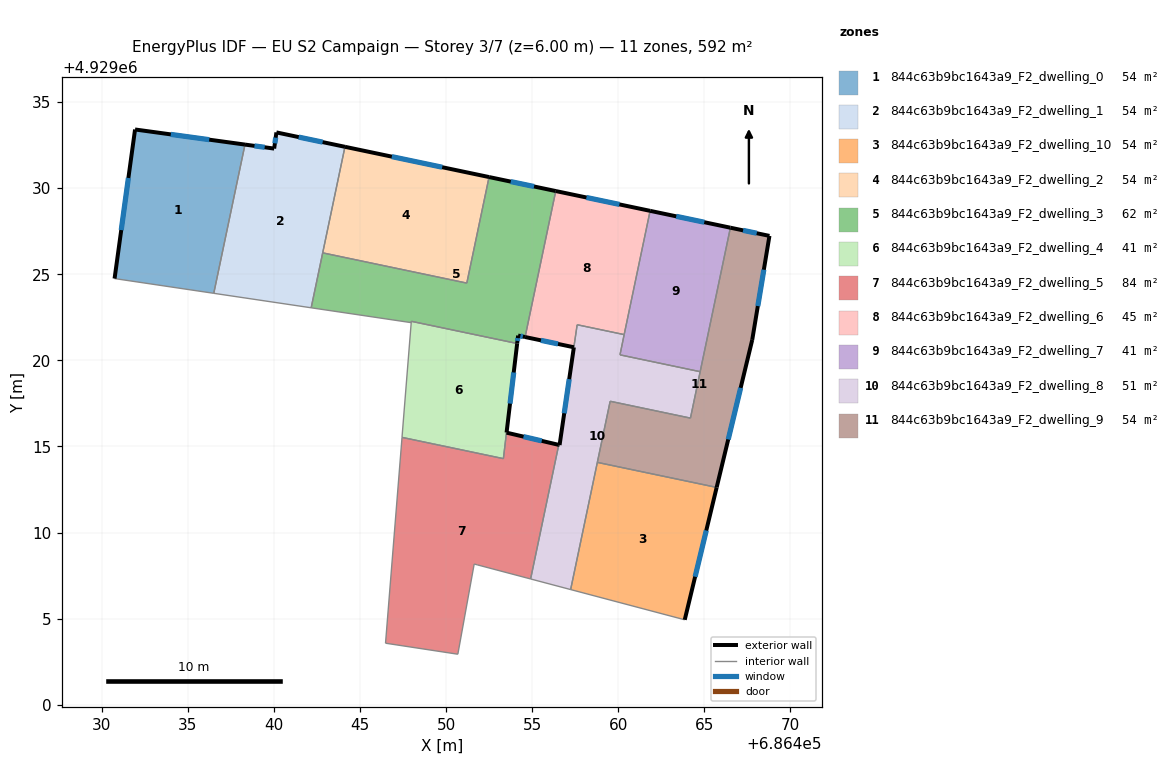
=== STOREY PLAN SPEC (per zone: floor XY polygon, exterior-wall plan segments, windows/doors) ===
zone 1: 844c63b9bc1643a9_F2_dwelling_0  (53.8 m²)
  floor: (686438.31, 4929032.53) (686436.50, 4929023.89) (686430.74, 4929024.75) (686431.93, 4929033.41)
  exterior wall: (686431.93, 4929033.41) – (686430.74, 4929024.75)  [8.7 m]
    window: (686431.54, 4929030.59) – (686431.12, 4929027.57)  [3.2 m²]
  exterior wall: (686438.31, 4929032.53) – (686431.93, 4929033.41)  [6.4 m]
    window: (686436.24, 4929032.82) – (686434.00, 4929033.12)  [2.4 m²]
  interior walls: 2
zone 2: 844c63b9bc1643a9_F2_dwelling_1  (53.8 m²)
  floor: (686444.12, 4929032.40) (686442.16, 4929023.05) (686436.50, 4929023.89) (686438.31, 4929032.53) (686440.01, 4929032.30) (686440.14, 4929033.24)
  exterior wall: (686440.14, 4929033.24) – (686440.01, 4929032.30)  [0.9 m]
    window: (686440.10, 4929032.93) – (686440.05, 4929032.61)  [0.3 m²]
  exterior wall: (686444.12, 4929032.40) – (686440.14, 4929033.24)  [4.1 m]
    window: (686442.83, 4929032.68) – (686441.43, 4929032.97)  [1.5 m²]
  exterior wall: (686440.01, 4929032.30) – (686438.31, 4929032.53)  [1.7 m]
    window: (686439.46, 4929032.38) – (686438.86, 4929032.46)  [0.6 m²]
  interior walls: 4
zone 3: 844c63b9bc1643a9_F2_dwelling_10  (53.8 m²)
  floor: (686465.71, 4929012.62) (686463.86, 4929004.93) (686457.23, 4929006.69) (686458.78, 4929014.07)
  exterior wall: (686463.86, 4929004.93) – (686465.71, 4929012.62)  [7.9 m]
    window: (686464.46, 4929007.43) – (686465.11, 4929010.12)  [2.9 m²]
  interior walls: 3
zone 4: 844c63b9bc1643a9_F2_dwelling_2  (53.8 m²)
  floor: (686452.49, 4929030.65) (686451.20, 4929024.49) (686442.83, 4929026.24) (686444.12, 4929032.40)
  exterior wall: (686452.49, 4929030.65) – (686444.12, 4929032.40)  [8.6 m]
    window: (686449.77, 4929031.22) – (686446.84, 4929031.83)  [3.1 m²]
  interior walls: 3
zone 5: 844c63b9bc1643a9_F2_dwelling_3  (61.7 m²)
  floor: (686456.36, 4929029.83) (686454.58, 4929021.36) (686454.18, 4929021.44) (686454.12, 4929020.98) (686447.97, 4929022.27) (686447.97, 4929022.19) (686447.84, 4929022.21) (686442.16, 4929023.05) (686442.83, 4929026.24) (686451.20, 4929024.49) (686452.49, 4929030.65)
  exterior wall: (686456.36, 4929029.83) – (686452.49, 4929030.65)  [4.0 m]
    window: (686455.10, 4929030.10) – (686453.75, 4929030.38)  [1.5 m²]
  exterior wall: (686454.18, 4929021.44) – (686454.58, 4929021.36)  [0.4 m]
    window: (686454.31, 4929021.41) – (686454.45, 4929021.38)  [0.2 m²]
  exterior wall: (686454.12, 4929020.98) – (686454.18, 4929021.44)  [0.5 m]
    window: (686454.14, 4929021.13) – (686454.16, 4929021.29)  [0.2 m²]
  interior walls: 8
zone 6: 844c63b9bc1643a9_F2_dwelling_4  (41.3 m²)
  floor: (686454.12, 4929020.98) (686453.32, 4929014.29) (686449.54, 4929015.09) (686449.24, 4929015.15) (686447.43, 4929015.53) (686447.97, 4929022.19) (686447.98, 4929022.27)
  exterior wall: (686453.51, 4929015.80) – (686454.12, 4929020.98)  [5.2 m]
    window: (686453.71, 4929017.49) – (686453.92, 4929019.30)  [1.9 m²]
  interior walls: 7
zone 7: 844c63b9bc1643a9_F2_dwelling_5  (84.0 m²)
  floor: (686456.54, 4929015.09) (686454.90, 4929007.30) (686451.81, 4929008.12) (686451.63, 4929008.17) (686450.68, 4929002.93) (686446.48, 4929003.57) (686447.44, 4929015.53) (686449.24, 4929015.15) (686449.54, 4929015.09) (686453.32, 4929014.29) (686453.51, 4929015.80)
  exterior wall: (686456.54, 4929015.09) – (686453.51, 4929015.80)  [3.1 m]
    window: (686455.55, 4929015.32) – (686454.49, 4929015.57)  [1.1 m²]
  interior walls: 10
zone 8: 844c63b9bc1643a9_F2_dwelling_6  (44.9 m²)
  floor: (686461.85, 4929028.68) (686460.34, 4929021.50) (686457.61, 4929022.07) (686457.42, 4929020.76) (686454.58, 4929021.36) (686456.36, 4929029.83)
  exterior wall: (686461.85, 4929028.68) – (686456.36, 4929029.83)  [5.6 m]
    window: (686460.06, 4929029.06) – (686458.15, 4929029.46)  [2.1 m²]
  exterior wall: (686454.58, 4929021.36) – (686457.42, 4929020.76)  [2.9 m]
    window: (686455.51, 4929021.16) – (686456.50, 4929020.95)  [1.1 m²]
  interior walls: 4
zone 9: 844c63b9bc1643a9_F2_dwelling_7  (40.7 m²)
  floor: (686466.51, 4929027.71) (686464.75, 4929019.34) (686460.10, 4929020.32) (686460.34, 4929021.50) (686461.85, 4929028.68)
  exterior wall: (686466.51, 4929027.71) – (686461.85, 4929028.68)  [4.8 m]
    window: (686464.99, 4929028.02) – (686463.36, 4929028.37)  [1.7 m²]
  interior walls: 4
zone 10: 844c63b9bc1643a9_F2_dwelling_8  (50.5 m²)
  floor: (686464.75, 4929019.34) (686464.19, 4929016.64) (686459.53, 4929017.62) (686457.23, 4929006.69) (686454.90, 4929007.30) (686456.54, 4929015.09) (686456.59, 4929015.08) (686457.42, 4929020.76) (686457.61, 4929022.07) (686460.34, 4929021.49) (686460.10, 4929020.32)
  exterior wall: (686456.59, 4929015.08) – (686456.54, 4929015.09)  [0.0 m]
  exterior wall: (686457.42, 4929020.75) – (686456.59, 4929015.08)  [5.7 m]
    window: (686457.15, 4929018.91) – (686456.86, 4929016.93)  [2.1 m²]
  interior walls: 10
zone 11: 844c63b9bc1643a9_F2_dwelling_9  (53.8 m²)
  floor: (686468.78, 4929027.23) (686467.78, 4929021.19) (686465.71, 4929012.62) (686458.78, 4929014.07) (686459.53, 4929017.62) (686464.19, 4929016.64) (686466.51, 4929027.71)
  exterior wall: (686468.78, 4929027.23) – (686466.51, 4929027.71)  [2.3 m]
    window: (686468.04, 4929027.38) – (686467.25, 4929027.55)  [0.8 m²]
  exterior wall: (686467.78, 4929021.19) – (686468.78, 4929027.23)  [6.1 m]
    window: (686468.10, 4929023.15) – (686468.45, 4929025.26)  [2.2 m²]
  exterior wall: (686465.71, 4929012.62) – (686467.78, 4929021.19)  [8.8 m]
    window: (686466.38, 4929015.41) – (686467.11, 4929018.40)  [3.2 m²]
  interior walls: 5

=== DERIVED (storey summary) ===
Building: EU S2 Campaign
Storey: 3 of 7  (floor level z = 6.00 m)
Storey gross floor area: 592.2 m²
Zones on this storey: 11
  - 844c63b9bc1643a9_F2_dwelling_0: floor 53.8 m²; exterior wall 15.2 m (45.6 m²); 2 window(s) 5.6 m²; WWR 12.2%
  - 844c63b9bc1643a9_F2_dwelling_1: floor 53.8 m²; exterior wall 6.7 m (20.2 m²); 3 window(s) 2.5 m²; WWR 12.2%
  - 844c63b9bc1643a9_F2_dwelling_10: floor 53.8 m²; exterior wall 7.9 m (23.7 m²); 1 window(s) 2.9 m²; WWR 12.2%
  - 844c63b9bc1643a9_F2_dwelling_2: floor 53.8 m²; exterior wall 8.6 m (25.7 m²); 1 window(s) 3.1 m²; WWR 12.2%
  - 844c63b9bc1643a9_F2_dwelling_3: floor 61.7 m²; exterior wall 4.8 m (14.5 m²); 3 window(s) 1.8 m²; WWR 12.2%
  - 844c63b9bc1643a9_F2_dwelling_4: floor 41.3 m²; exterior wall 5.2 m (15.6 m²); 1 window(s) 1.9 m²; WWR 12.2%
  - 844c63b9bc1643a9_F2_dwelling_5: floor 84.0 m²; exterior wall 3.1 m (9.3 m²); 1 window(s) 1.1 m²; WWR 12.2%
  - 844c63b9bc1643a9_F2_dwelling_6: floor 44.9 m²; exterior wall 8.5 m (25.5 m²); 2 window(s) 3.1 m²; WWR 12.2%
  - 844c63b9bc1643a9_F2_dwelling_7: floor 40.7 m²; exterior wall 4.8 m (14.3 m²); 1 window(s) 1.7 m²; WWR 12.2%
  - 844c63b9bc1643a9_F2_dwelling_8: floor 50.5 m²; exterior wall 5.8 m (17.4 m²); 1 window(s) 2.1 m²; WWR 12.1%
  - 844c63b9bc1643a9_F2_dwelling_9: floor 53.8 m²; exterior wall 17.3 m (51.8 m²); 3 window(s) 6.3 m²; WWR 12.2%
Zone adjacency (shared interzone walls):
  - 844c63b9bc1643a9_F2_dwelling_0 ↔ 844c63b9bc1643a9_F2_dwelling_1
  - 844c63b9bc1643a9_F2_dwelling_1 ↔ 844c63b9bc1643a9_F2_dwelling_2
  - 844c63b9bc1643a9_F2_dwelling_1 ↔ 844c63b9bc1643a9_F2_dwelling_3
  - 844c63b9bc1643a9_F2_dwelling_10 ↔ 844c63b9bc1643a9_F2_dwelling_8
  - 844c63b9bc1643a9_F2_dwelling_10 ↔ 844c63b9bc1643a9_F2_dwelling_9
  - 844c63b9bc1643a9_F2_dwelling_2 ↔ 844c63b9bc1643a9_F2_dwelling_3
  - 844c63b9bc1643a9_F2_dwelling_3 ↔ 844c63b9bc1643a9_F2_dwelling_4
  - 844c63b9bc1643a9_F2_dwelling_3 ↔ 844c63b9bc1643a9_F2_dwelling_6
  - 844c63b9bc1643a9_F2_dwelling_4 ↔ 844c63b9bc1643a9_F2_dwelling_5
  - 844c63b9bc1643a9_F2_dwelling_5 ↔ 844c63b9bc1643a9_F2_dwelling_8
  - 844c63b9bc1643a9_F2_dwelling_6 ↔ 844c63b9bc1643a9_F2_dwelling_7
  - 844c63b9bc1643a9_F2_dwelling_6 ↔ 844c63b9bc1643a9_F2_dwelling_8
  - 844c63b9bc1643a9_F2_dwelling_7 ↔ 844c63b9bc1643a9_F2_dwelling_8
  - 844c63b9bc1643a9_F2_dwelling_7 ↔ 844c63b9bc1643a9_F2_dwelling_9
  - 844c63b9bc1643a9_F2_dwelling_8 ↔ 844c63b9bc1643a9_F2_dwelling_9